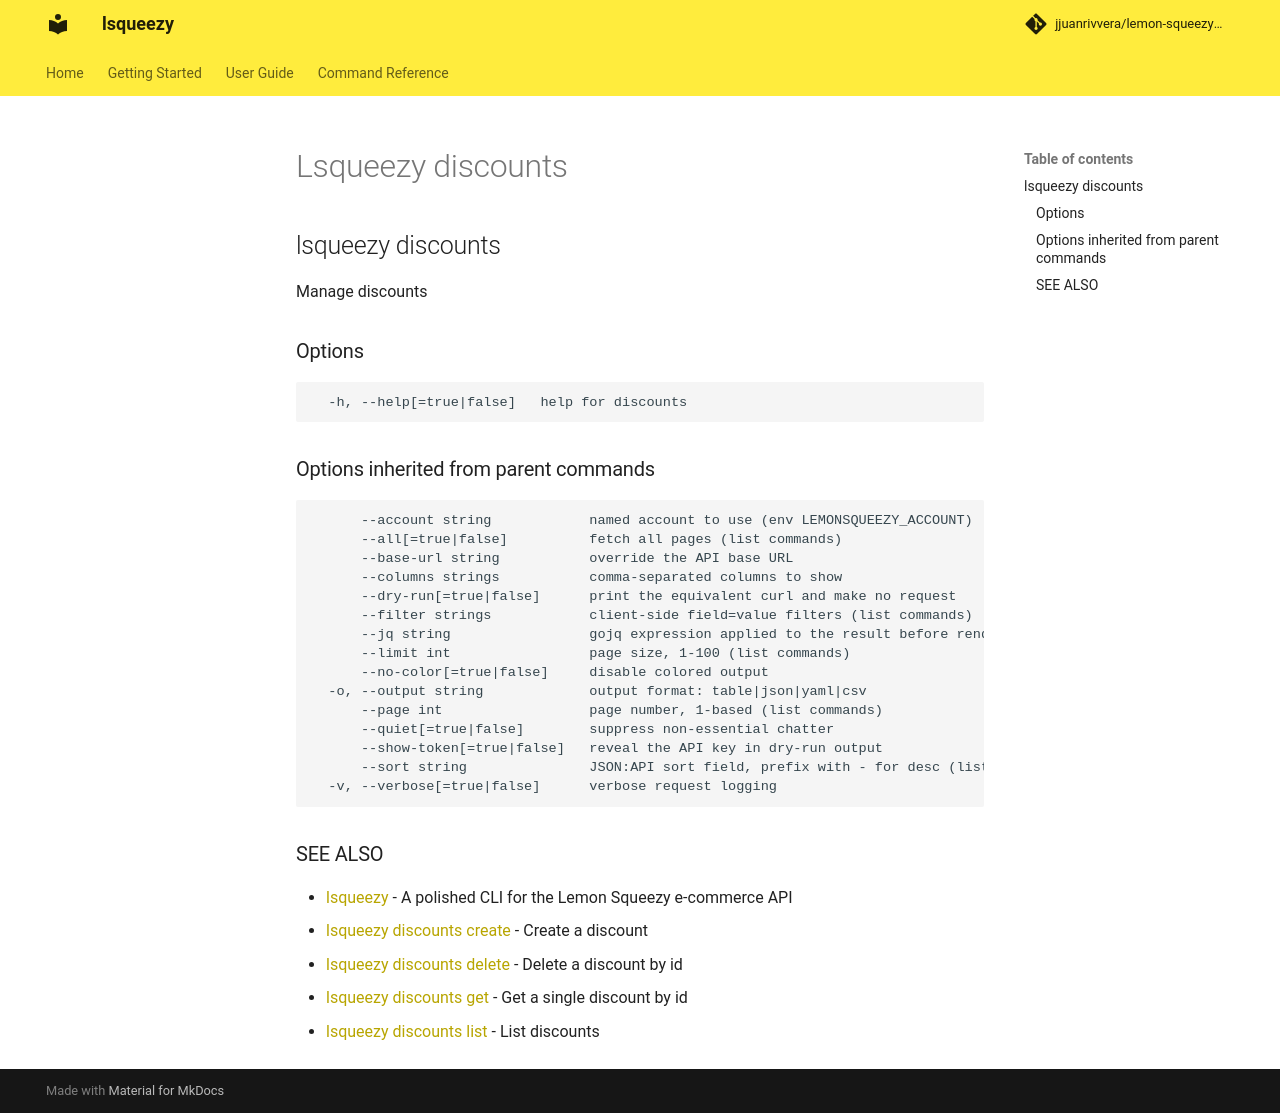

repository: jjuanrivvera/lemon-squeezy-cli · page: commands/lsqueezy_discounts/index.html · generator: mkdocs

## lsqueezy discounts

Manage discounts

### Options

```
  -h, --help[=true|false]   help for discounts
```

### Options inherited from parent commands

```
      --account string            named account to use (env LEMONSQUEEZY_ACCOUNT)
      --all[=true|false]          fetch all pages (list commands)
      --base-url string           override the API base URL
      --columns strings           comma-separated columns to show
      --dry-run[=true|false]      print the equivalent curl and make no request
      --filter strings            client-side field=value filters (list commands)
      --jq string                 gojq expression applied to the result before rendering
      --limit int                 page size, 1-100 (list commands)
      --no-color[=true|false]     disable colored output
  -o, --output string             output format: table|json|yaml|csv
      --page int                  page number, 1-based (list commands)
      --quiet[=true|false]        suppress non-essential chatter
      --show-token[=true|false]   reveal the API key in dry-run output
      --sort string               JSON:API sort field, prefix with - for desc (list commands)
  -v, --verbose[=true|false]      verbose request logging
```

### SEE ALSO

* [lsqueezy](lsqueezy.md)	 - A polished CLI for the Lemon Squeezy e-commerce API
* [lsqueezy discounts create](lsqueezy_discounts_create.md)	 - Create a discount
* [lsqueezy discounts delete](lsqueezy_discounts_delete.md)	 - Delete a discount by id
* [lsqueezy discounts get](lsqueezy_discounts_get.md)	 - Get a single discount by id
* [lsqueezy discounts list](lsqueezy_discounts_list.md)	 - List discounts
